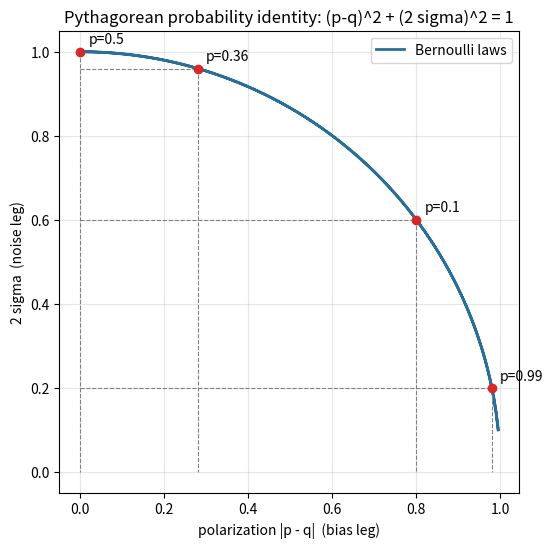

Generate this figure with matplotlib:
import math
import matplotlib.pyplot as plt

ps = [i/400 for i in range(1, 400)]
leg1 = [abs(p - (1-p)) for p in ps]            # polarization |p-q|
leg2 = [2*math.sqrt(p*(1-p)) for p in ps]      # 2 sigma

fig, ax = plt.subplots(figsize=(6, 6))
ax.plot(leg1, leg2, lw=2, color='#2a6f97', label='Bernoulli laws')
for p in (0.5, 0.36, 0.1, 0.99):
    x, y = abs(2*p-1), 2*math.sqrt(p*(1-p))
    ax.plot([0, x, x], [y, y, 0], '--', color='gray', lw=0.8)
    ax.plot(x, y, 'o', color='#d62828')
    ax.annotate(f'p={p}', (x, y), textcoords='offset points', xytext=(6, 6))
ax.set_xlabel('polarization |p - q|  (bias leg)')
ax.set_ylabel('2 sigma  (noise leg)')
ax.set_title('Pythagorean probability identity: (p-q)^2 + (2 sigma)^2 = 1')
ax.set_aspect('equal'); ax.legend(); ax.grid(alpha=0.3)
fig.savefig('uncertainty_triangle.png', dpi=150, bbox_inches='tight')
print('saved uncertainty_triangle.png')
